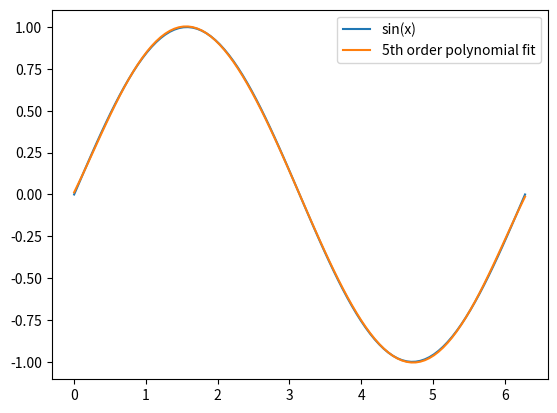

The matplotlib source for this figure:
# generated by chat gpt
import math

import numpy as np
import matplotlib.pyplot as plt

# Generate data from the sine function
x = np.linspace(0, 2*np.pi, 100) # 100 sample points
y = np.sin(x)

# Construct the design matrix A
A = np.column_stack([x**i for i in range(6)])

# Compute the polynomial coefficients
coefficients = np.linalg.lstsq(A, y, rcond=None)[0]

# Evaluate the polynomial
y_poly = np.dot(A, coefficients)

print(coefficients)

a = coefficients[0]
b = coefficients[1]
c = coefficients[2]
d = coefficients[3]
e = coefficients[4]
f = coefficients[5]

print(f'Result: y = {a} + {b} x + {c} x^2 + {d} x^3 + {e} x^4 + {f} x^5')


_y = []

for _x in x:
    res = math.sin(_x)
    approx_res = a + (b * _x) + (c * _x ** 2) + (d * _x ** 3) + (e * _x ** 4) + (f * _x ** 5)
    _y.append(approx_res)


# Plot the results
plt.plot(x, y, label='sin(x)')
# plt.plot(x, y_poly, label='5th order polynomial fit')
plt.plot(x, _y, label='5th order polynomial fit')
plt.legend()
plt.show()
